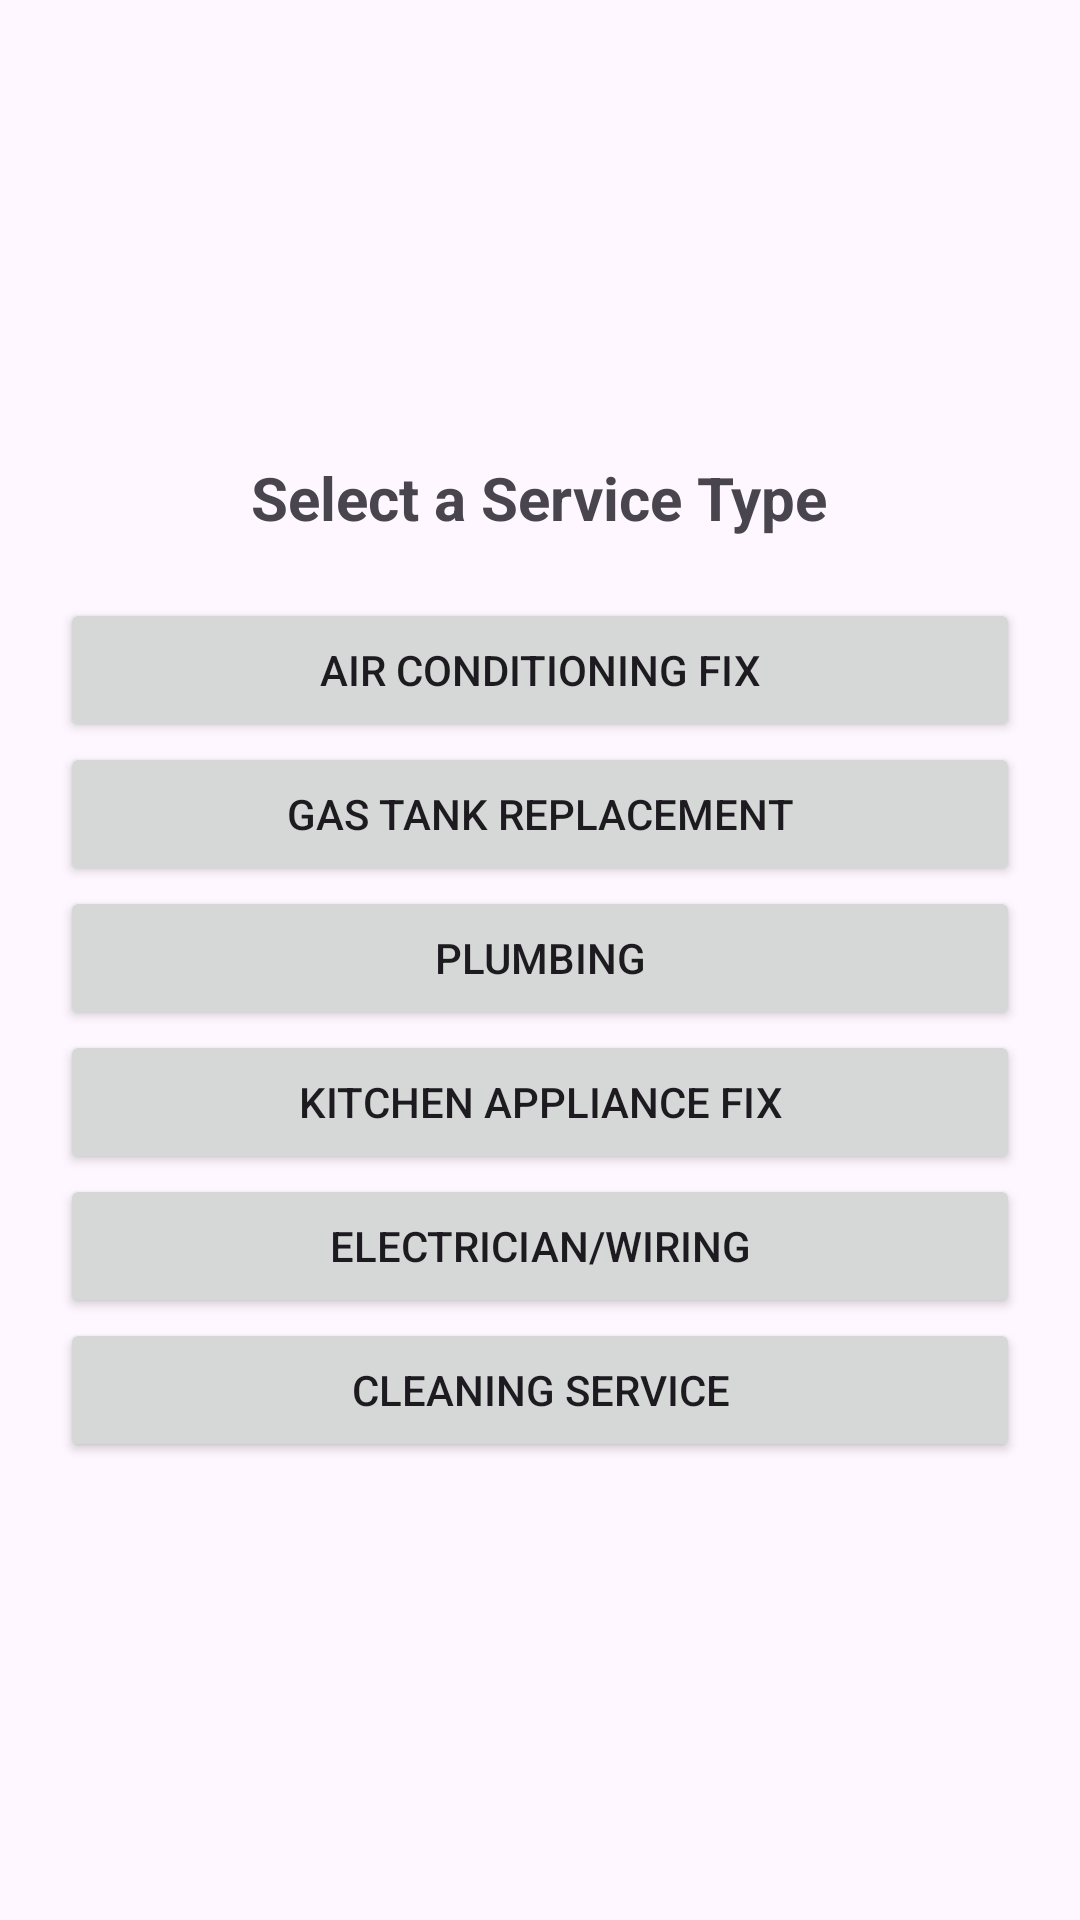

This screen was rendered from an Android layout file. Write that file and the resources it references.
<!-- AndroidManifest.xml: application theme Theme.Fypfinal1 -->
<!-- res/layout/activity_user_dashboard.xml -->
<?xml version="1.0" encoding="utf-8"?>
<LinearLayout
    xmlns:android="http://schemas.android.com/apk/res/android"
    android:orientation="vertical"
    android:padding="20dp"
    android:gravity="center"
    android:layout_width="match_parent"
    android:layout_height="match_parent">

    <TextView
        android:text="Select a Service Type"
        android:textSize="20sp"
        android:layout_marginBottom="20dp"
        android:textStyle="bold"
        android:gravity="center"
        android:layout_width="wrap_content"
        android:layout_height="wrap_content" />

    <Button android:id="@+id/buttonAC" android:text="Air Conditioning Fix" android:layout_width="match_parent" android:layout_height="wrap_content" />
    <Button android:id="@+id/buttonGas" android:text="Gas Tank Replacement" android:layout_width="match_parent" android:layout_height="wrap_content" />
    <Button android:id="@+id/buttonPlumbing" android:text="Plumbing" android:layout_width="match_parent" android:layout_height="wrap_content" />
    <Button android:id="@+id/buttonKitchen" android:text="Kitchen Appliance Fix" android:layout_width="match_parent" android:layout_height="wrap_content" />
    <Button android:id="@+id/buttonElectrician" android:text="Electrician/Wiring" android:layout_width="match_parent" android:layout_height="wrap_content" />
    <Button android:id="@+id/buttonCleaning" android:text="Cleaning Service" android:layout_width="match_parent" android:layout_height="wrap_content" />
</LinearLayout>
<!-- resources referenced by this layout -->
<resources>
  <style name="Theme.Fypfinal1" parent="Base.Theme.Fypfinal1" />
  <style name="Base.Theme.Fypfinal1" parent="Theme.Material3.Light.NoActionBar">
          
          
      </style>
</resources>
